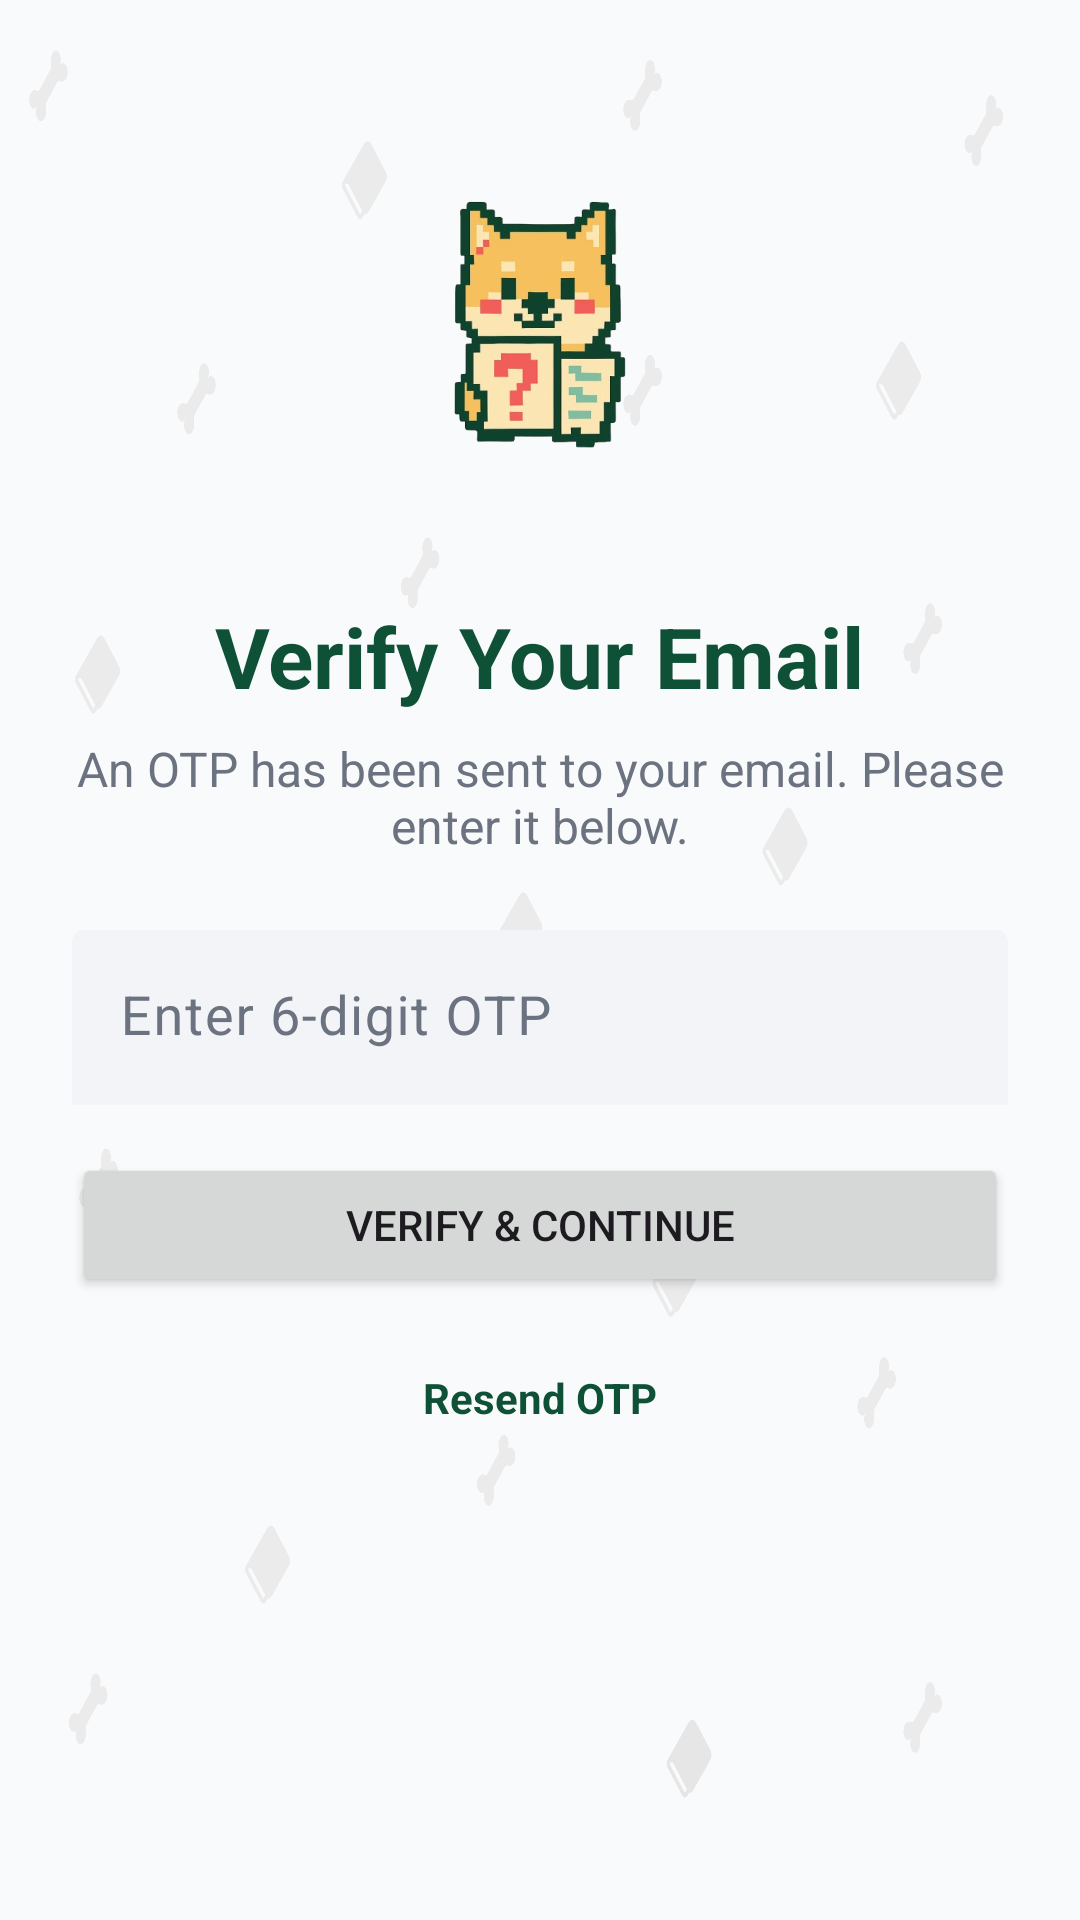

Write the Android layout XML for this screen, with the resource values it uses.
<!-- AndroidManifest.xml: application theme Theme.Knowvamobile -->
<!-- res/layout/activity_verify_email.xml -->
<?xml version="1.0" encoding="utf-8"?>
<LinearLayout xmlns:android="http://schemas.android.com/apk/res/android"
    xmlns:tools="http://schemas.android.com/tools"
    android:layout_width="match_parent"
    android:layout_height="match_parent"
    android:orientation="vertical"
    android:gravity="center_horizontal"
    android:padding="24dp"
    android:background="@drawable/background"
    tools:context=".view.VerifyEmailActivity">

    <ImageView
        android:layout_width="120dp"
        android:layout_height="120dp"
        android:src="@drawable/logo_no_text"
        android:layout_marginTop="32dp"/>

    <TextView
        android:layout_width="wrap_content"
        android:layout_height="wrap_content"
        android:text="Verify Your Email"
        android:textSize="28sp"
        android:textStyle="bold"
        android:textColor="@color/primary"
        android:layout_marginTop="24dp"/>

    <TextView
        android:id="@+id/tvVerifyMessage"
        android:layout_width="wrap_content"
        android:layout_height="wrap_content"
        android:text="An OTP has been sent to your email. Please enter it below."
        android:textSize="16sp"
        android:gravity="center"
        android:textColor="@color/on_surface_variant"
        android:layout_marginTop="8dp"
        android:layout_marginBottom="24dp"/>

    <com.google.android.material.textfield.TextInputLayout
        android:layout_width="match_parent"
        android:layout_height="wrap_content"
        android:hint="Enter 6-digit OTP"
        style="@style/Widget.Knowva.FilledInput">
        <com.google.android.material.textfield.TextInputEditText
            android:id="@+id/edtOtp"
            android:layout_width="match_parent"
            android:layout_height="wrap_content"
            android:inputType="number"
            android:maxLength="6"
            android:textSize="18sp"/>
    </com.google.android.material.textfield.TextInputLayout>

    <Button
        android:id="@+id/btnVerify"
        android:layout_width="match_parent"
        android:layout_height="wrap_content"
        android:text="Verify &amp; Continue"
        android:layout_marginTop="16dp"/>

    <TextView
        android:id="@+id/tvResendOtp"
        android:layout_width="wrap_content"
        android:layout_height="wrap_content"
        android:text="Resend OTP"
        android:textColor="@color/primary"
        android:textStyle="bold"
        android:padding="16dp"
        android:layout_marginTop="8dp"/>

</LinearLayout>
<!-- resources referenced by this layout -->
<resources>
  <color name="on_surface_variant">#6B7280</color>
  <color name="primary">#0F5136</color>
  <!-- drawable background: png bitmap (drawable, 104405 bytes) -->
  <!-- drawable logo_no_text: png bitmap (drawable, 128303 bytes) -->
  <style name="Widget.Knowva.FilledInput" parent="Widget.Material3.TextInputLayout.FilledBox">
          <item name="boxBackgroundColor">@color/surface_variant</item>
          <item name="boxStrokeColor">@color/outline</item>
          <item name="boxStrokeWidth">0dp</item>
          <item name="hintTextColor">@color/on_surface_variant</item>
      </style>
  <style name="Theme.Knowvamobile" parent="Base.Theme.Knowvamobile" />
  <color name="surface_variant">#F2F4F7</color>
  <color name="outline">#E5E7EB</color>
  <style name="Base.Theme.Knowvamobile" parent="Theme.Material3.DayNight.NoActionBar">
          <item name="colorPrimary">@color/primary</item>
          <item name="colorOnPrimary">@color/on_primary</item>
          <item name="colorSurface">@color/surface</item>
          <item name="colorOnSurface">@color/on_surface</item>
          <item name="colorSurfaceVariant">@color/surface_variant</item>
          <item name="colorOnSurfaceVariant">@color/on_surface_variant</item>
      </style>
  <color name="on_primary">#a8e1bd</color>
  <color name="surface">#FFFFFF</color>
  <color name="on_surface">#1F2937</color>
</resources>
